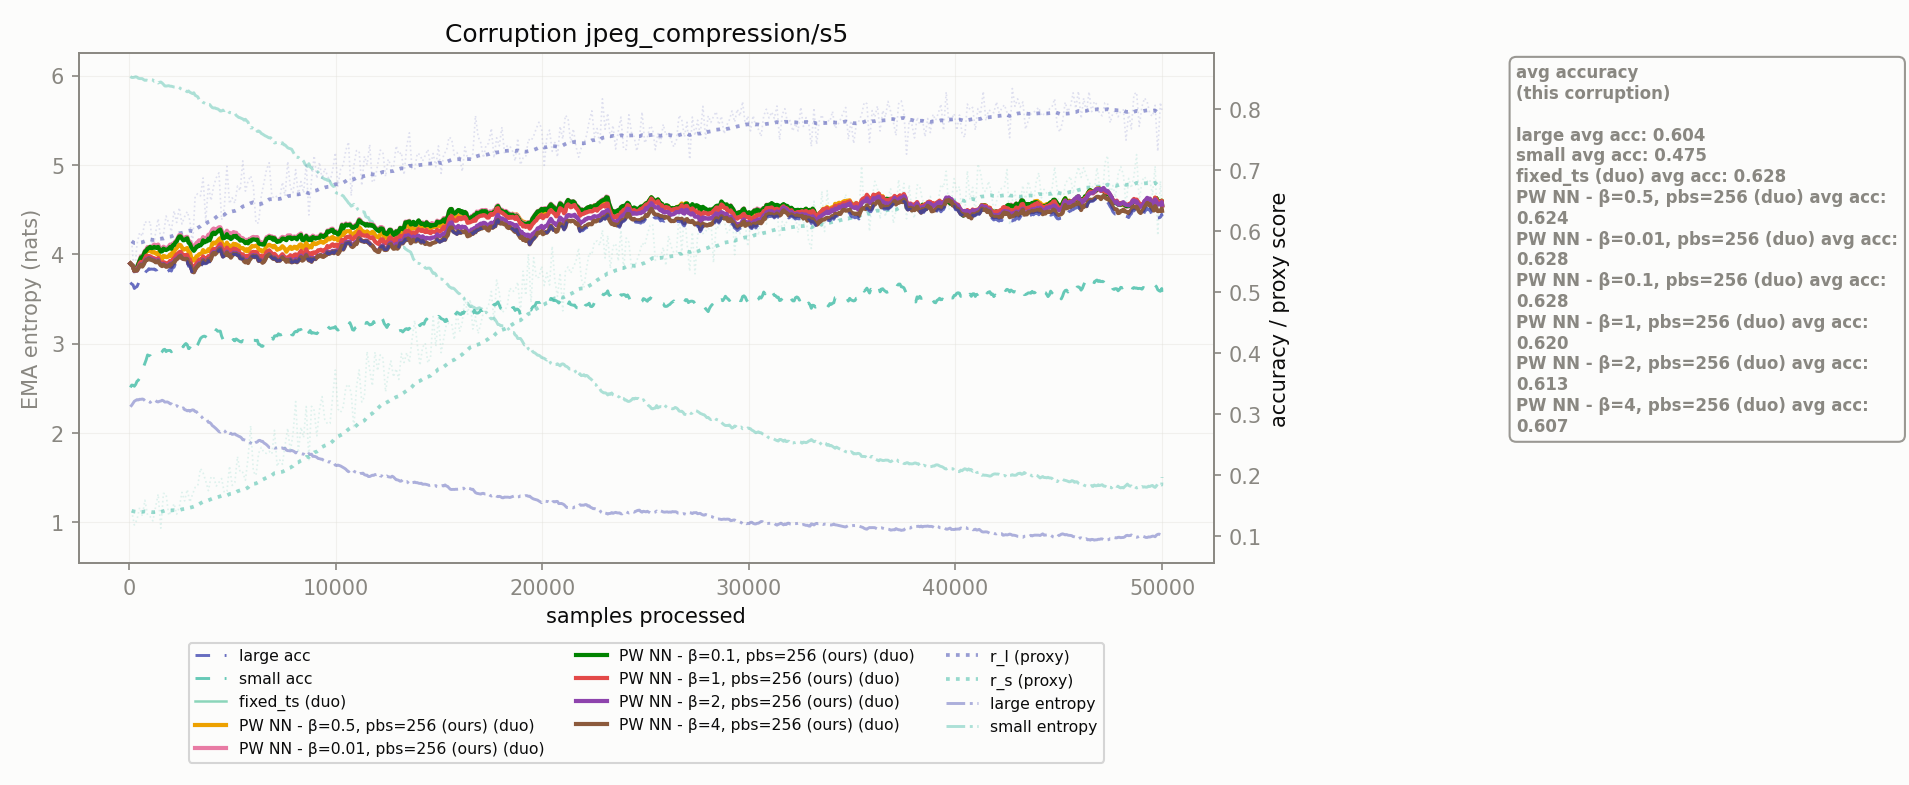

The data file committed next to this chart (first rows):
corruption, n_samples, r_l, r_s, r_l_ema, r_s_ema, large_acc_ema, small_acc_ema, large_ent_ema, small_ent_ema, fixed_ts_duo_acc_ema, PW NN - β=0.5, pbs=256_duo_acc_ema, PW NN - β=0.01, pbs=256_duo_acc_ema, PW NN - β=0.1, pbs=256_duo_acc_ema, PW NN - β=1, pbs=256_duo_acc_ema, PW NN - β=2, pbs=256_duo_acc_ema, PW NN - β=4, pbs=256_duo_acc_ema
jpeg_compression/s5, 128.0, 0.5833, 0.1413, 0.5833, 0.1413, 0.5133, 0.3476, 2.311, 5.979, 0.5446, 0.5446, 0.5446, 0.5446, 0.5446, 0.5446, 0.5446
jpeg_compression/s5, 256.0, 0.5275, 0.1181, 0.5806, 0.1402, 0.506, 0.3457, 2.356, 5.982, 0.5358, 0.5358, 0.5358, 0.535, 0.535, 0.535, 0.535
jpeg_compression/s5, 384.0, 0.5787, 0.127, 0.5805, 0.1395, 0.5091, 0.3537, 2.374, 5.983, 0.5399, 0.5398, 0.5399, 0.5407, 0.5377, 0.5354, 0.5354
jpeg_compression/s5, 512.0, 0.5979, 0.1466, 0.5814, 0.1399, 0.5194, 0.3588, 2.378, 5.967, 0.5525, 0.5509, 0.5532, 0.5517, 0.5475, 0.5439, 0.5432
jpeg_compression/s5, 640.0, 0.5917, 0.1329, 0.5819, 0.1396, 0.5205, 0.3698, 2.381, 5.966, 0.5578, 0.5542, 0.5592, 0.5571, 0.5466, 0.5434, 0.5419
jpeg_compression/s5, 768.0, 0.6158, 0.1587, 0.5835, 0.1405, 0.5304, 0.3836, 2.361, 5.947, 0.5665, 0.5617, 0.5677, 0.5665, 0.5556, 0.5512, 0.5499
jpeg_compression/s5, 896.0, 0.6129, 0.134, 0.585, 0.1402, 0.5357, 0.397, 2.351, 5.946, 0.5728, 0.5684, 0.574, 0.5714, 0.5591, 0.5544, 0.5533
jpeg_compression/s5, 1024, 0.6157, 0.1317, 0.5865, 0.1398, 0.5374, 0.3957, 2.342, 5.947, 0.5734, 0.5678, 0.5744, 0.5743, 0.5586, 0.5551, 0.5533
jpeg_compression/s5, 1152, 0.5662, 0.1248, 0.5855, 0.139, 0.5375, 0.3931, 2.363, 5.952, 0.5746, 0.5651, 0.5756, 0.5725, 0.556, 0.5536, 0.5519
jpeg_compression/s5, 1280, 0.5965, 0.1467, 0.586, 0.1394, 0.5361, 0.3943, 2.363, 5.939, 0.5771, 0.5641, 0.5772, 0.573, 0.5544, 0.5506, 0.5492
jpeg_compression/s5, 1408, 0.6204, 0.1687, 0.5877, 0.1408, 0.5394, 0.4006, 2.348, 5.917, 0.578, 0.5647, 0.5781, 0.5742, 0.556, 0.5526, 0.5512
jpeg_compression/s5, 1536, 0.5867, 0.1129, 0.5876, 0.1395, 0.5335, 0.4005, 2.358, 5.928, 0.5698, 0.5556, 0.57, 0.5665, 0.5477, 0.5454, 0.5441
jpeg_compression/s5, 1664, 0.594, 0.17, 0.588, 0.141, 0.5356, 0.4055, 2.361, 5.902, 0.5744, 0.5594, 0.5745, 0.5714, 0.5492, 0.5463, 0.5452
jpeg_compression/s5, 1792, 0.6249, 0.1689, 0.5898, 0.1423, 0.5329, 0.4025, 2.347, 5.883, 0.5718, 0.5575, 0.5719, 0.569, 0.5468, 0.5426, 0.5417
jpeg_compression/s5, 1920, 0.6136, 0.1336, 0.5909, 0.1419, 0.535, 0.4043, 2.341, 5.887, 0.5747, 0.5587, 0.5748, 0.5714, 0.5483, 0.5446, 0.5429
jpeg_compression/s5, 2048, 0.5993, 0.1425, 0.5913, 0.1419, 0.5345, 0.4022, 2.327, 5.881, 0.5749, 0.5597, 0.5749, 0.5712, 0.5488, 0.5432, 0.5417
jpeg_compression/s5, 2176, 0.6334, 0.1532, 0.5934, 0.1425, 0.5408, 0.4055, 2.313, 5.872, 0.5787, 0.5657, 0.5788, 0.5769, 0.5544, 0.5486, 0.5472
jpeg_compression/s5, 2304, 0.6142, 0.1357, 0.5944, 0.1421, 0.5479, 0.4047, 2.306, 5.874, 0.5846, 0.5721, 0.5846, 0.5829, 0.5618, 0.555, 0.5538
jpeg_compression/s5, 2432, 0.6385, 0.1474, 0.5965, 0.1424, 0.5531, 0.4079, 2.286, 5.866, 0.5936, 0.5778, 0.5937, 0.5913, 0.5656, 0.5595, 0.5584
jpeg_compression/s5, 2560, 0.6117, 0.1716, 0.5973, 0.1438, 0.5509, 0.4129, 2.275, 5.847, 0.5906, 0.5733, 0.5906, 0.5877, 0.563, 0.5559, 0.5557
jpeg_compression/s5, 2688, 0.6236, 0.1576, 0.5986, 0.1445, 0.5498, 0.4139, 2.261, 5.837, 0.5887, 0.5702, 0.5888, 0.5854, 0.56, 0.5543, 0.5541
jpeg_compression/s5, 2816, 0.6322, 0.1761, 0.6002, 0.146, 0.5502, 0.4138, 2.248, 5.819, 0.5907, 0.5724, 0.5907, 0.5884, 0.561, 0.5543, 0.5541
jpeg_compression/s5, 2944, 0.6174, 0.1557, 0.601, 0.1465, 0.5434, 0.4088, 2.243, 5.814, 0.5829, 0.5649, 0.583, 0.5794, 0.5539, 0.5471, 0.547
jpeg_compression/s5, 3072, 0.5761, 0.1683, 0.5998, 0.1476, 0.5304, 0.4034, 2.26, 5.799, 0.5758, 0.5528, 0.5758, 0.5704, 0.5399, 0.5337, 0.5336
jpeg_compression/s5, 3200, 0.6582, 0.1798, 0.6027, 0.1492, 0.5343, 0.4061, 2.24, 5.779, 0.5769, 0.5546, 0.5769, 0.5705, 0.5429, 0.5373, 0.5372
jpeg_compression/s5, 3328, 0.6614, 0.1829, 0.6055, 0.1508, 0.5399, 0.4142, 2.217, 5.762, 0.5822, 0.5597, 0.5822, 0.5749, 0.5499, 0.5442, 0.5425
jpeg_compression/s5, 3456, 0.6579, 0.2108, 0.6081, 0.1537, 0.5435, 0.4239, 2.193, 5.729, 0.5832, 0.5629, 0.5832, 0.5766, 0.5532, 0.5473, 0.5459
jpeg_compression/s5, 3584, 0.6873, 0.2037, 0.612, 0.1562, 0.5499, 0.4274, 2.158, 5.7, 0.5895, 0.569, 0.5902, 0.585, 0.5587, 0.5533, 0.552
jpeg_compression/s5, 3712, 0.6165, 0.1903, 0.6122, 0.1578, 0.5467, 0.4268, 2.151, 5.685, 0.5878, 0.5662, 0.5885, 0.583, 0.5547, 0.5498, 0.5486
jpeg_compression/s5, 3840, 0.6758, 0.1745, 0.6153, 0.1586, 0.552, 0.4302, 2.12, 5.677, 0.5936, 0.5704, 0.5943, 0.5878, 0.5592, 0.5548, 0.5538
jpeg_compression/s5, 3968, 0.6503, 0.1968, 0.617, 0.1605, 0.5531, 0.4347, 2.105, 5.657, 0.5983, 0.5728, 0.5982, 0.5908, 0.5612, 0.5557, 0.5547
jpeg_compression/s5, 4096, 0.6743, 0.1966, 0.6198, 0.1623, 0.5628, 0.4408, 2.072, 5.637, 0.6045, 0.5814, 0.6044, 0.5977, 0.5709, 0.5659, 0.5643
jpeg_compression/s5, 4224, 0.6878, 0.182, 0.6231, 0.1632, 0.5629, 0.4383, 2.046, 5.63, 0.6029, 0.5819, 0.6027, 0.5974, 0.5709, 0.5657, 0.5642
jpeg_compression/s5, 4352, 0.6956, 0.1882, 0.6266, 0.1644, 0.5688, 0.436, 2.016, 5.617, 0.6065, 0.5868, 0.6064, 0.6015, 0.5768, 0.5721, 0.57
jpeg_compression/s5, 4480, 0.6186, 0.1943, 0.6263, 0.1659, 0.5636, 0.4278, 2.022, 5.605, 0.6014, 0.5828, 0.6013, 0.5969, 0.5738, 0.5665, 0.5646
jpeg_compression/s5, 4608, 0.6378, 0.1715, 0.6268, 0.1662, 0.5592, 0.4214, 2.026, 5.608, 0.5942, 0.5766, 0.5941, 0.5886, 0.5692, 0.5619, 0.5602
jpeg_compression/s5, 4736, 0.7063, 0.1735, 0.6307, 0.1665, 0.5641, 0.4216, 1.987, 5.608, 0.6009, 0.5813, 0.6008, 0.5951, 0.5731, 0.5665, 0.5649
jpeg_compression/s5, 4864, 0.6453, 0.2146, 0.6314, 0.1689, 0.5603, 0.4224, 1.993, 5.585, 0.5974, 0.5766, 0.5973, 0.5907, 0.5692, 0.5625, 0.5611
jpeg_compression/s5, 4992, 0.6547, 0.183, 0.6325, 0.1696, 0.5592, 0.4201, 1.985, 5.583, 0.5957, 0.5754, 0.5956, 0.5889, 0.568, 0.5619, 0.5599
jpeg_compression/s5, 5120, 0.6458, 0.1879, 0.6332, 0.1705, 0.5617, 0.4202, 1.99, 5.578, 0.5976, 0.5778, 0.5976, 0.5915, 0.5703, 0.5641, 0.5623
jpeg_compression/s5, 5248, 0.674, 0.2304, 0.6352, 0.1734, 0.5602, 0.4217, 1.972, 5.543, 0.5935, 0.577, 0.5934, 0.5886, 0.568, 0.5624, 0.5608
jpeg_compression/s5, 5376, 0.6666, 0.2044, 0.6367, 0.1749, 0.5551, 0.4187, 1.957, 5.529, 0.5897, 0.5726, 0.5896, 0.5846, 0.5621, 0.5571, 0.5556
jpeg_compression/s5, 5504, 0.7153, 0.2044, 0.6405, 0.1763, 0.5543, 0.4206, 1.924, 5.515, 0.5886, 0.5724, 0.5885, 0.5847, 0.5622, 0.5569, 0.5548
jpeg_compression/s5, 5632, 0.6657, 0.1916, 0.6418, 0.1771, 0.5484, 0.4147, 1.92, 5.512, 0.5838, 0.5677, 0.5838, 0.5803, 0.5571, 0.5508, 0.5489
jpeg_compression/s5, 5760, 0.6819, 0.2283, 0.6437, 0.1796, 0.5474, 0.4176, 1.906, 5.481, 0.5832, 0.5671, 0.5831, 0.58, 0.5559, 0.5495, 0.5478
jpeg_compression/s5, 5888, 0.6909, 0.2808, 0.646, 0.1845, 0.5548, 0.421, 1.887, 5.413, 0.5878, 0.5733, 0.587, 0.5834, 0.5625, 0.5567, 0.5551
jpeg_compression/s5, 6016, 0.6747, 0.2057, 0.6474, 0.1856, 0.5592, 0.421, 1.868, 5.406, 0.5913, 0.5752, 0.5906, 0.5866, 0.5661, 0.5609, 0.5595
jpeg_compression/s5, 6144, 0.6128, 0.1995, 0.6457, 0.1862, 0.5588, 0.4203, 1.896, 5.407, 0.5908, 0.5762, 0.5902, 0.5858, 0.5659, 0.5604, 0.5591
jpeg_compression/s5, 6272, 0.6139, 0.2358, 0.6442, 0.1887, 0.5509, 0.4144, 1.916, 5.381, 0.585, 0.5703, 0.5844, 0.5804, 0.5588, 0.5523, 0.5512
jpeg_compression/s5, 6400, 0.6581, 0.2455, 0.6449, 0.1914, 0.5504, 0.4113, 1.907, 5.353, 0.5822, 0.5689, 0.5816, 0.5788, 0.5599, 0.5525, 0.5507
jpeg_compression/s5, 6528, 0.6793, 0.2369, 0.6465, 0.1936, 0.5495, 0.4139, 1.889, 5.335, 0.581, 0.5676, 0.5806, 0.578, 0.5573, 0.5506, 0.5497
jpeg_compression/s5, 6656, 0.7016, 0.2355, 0.6492, 0.1957, 0.5582, 0.4168, 1.869, 5.319, 0.5905, 0.5761, 0.59, 0.5877, 0.566, 0.5592, 0.5584
jpeg_compression/s5, 6784, 0.7123, 0.239, 0.6523, 0.1978, 0.5616, 0.4271, 1.838, 5.303, 0.593, 0.5778, 0.5926, 0.5905, 0.5686, 0.5625, 0.5617
jpeg_compression/s5, 6912, 0.6573, 0.2346, 0.6525, 0.1996, 0.5565, 0.4245, 1.832, 5.288, 0.5917, 0.5756, 0.5913, 0.5894, 0.5636, 0.5573, 0.5566
jpeg_compression/s5, 7040, 0.6539, 0.2734, 0.6526, 0.2032, 0.5556, 0.4281, 1.831, 5.246, 0.5905, 0.576, 0.5902, 0.5885, 0.5628, 0.5571, 0.5558
jpeg_compression/s5, 7168, 0.6582, 0.2141, 0.6529, 0.2037, 0.5511, 0.4282, 1.834, 5.251, 0.5842, 0.5695, 0.5839, 0.5823, 0.5568, 0.5524, 0.5512
jpeg_compression/s5, 7296, 0.6548, 0.2248, 0.653, 0.2048, 0.5514, 0.4297, 1.837, 5.245, 0.5866, 0.571, 0.5863, 0.5834, 0.5573, 0.5526, 0.5515
jpeg_compression/s5, 7424, 0.6803, 0.2176, 0.6543, 0.2054, 0.5569, 0.4312, 1.833, 5.249, 0.5902, 0.5754, 0.5907, 0.5881, 0.5623, 0.558, 0.557
jpeg_compression/s5, 7552, 0.6576, 0.2492, 0.6545, 0.2075, 0.553, 0.4318, 1.83, 5.224, 0.589, 0.5705, 0.5895, 0.5864, 0.5571, 0.554, 0.5531
jpeg_compression/s5, 7680, 0.7144, 0.2767, 0.6574, 0.2109, 0.5526, 0.4338, 1.803, 5.192, 0.5926, 0.5699, 0.593, 0.5894, 0.5571, 0.5535, 0.5527
... 331 more rows
